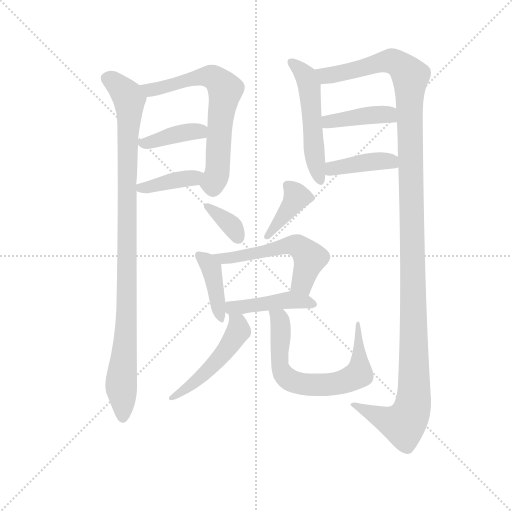
t = 0.00 s
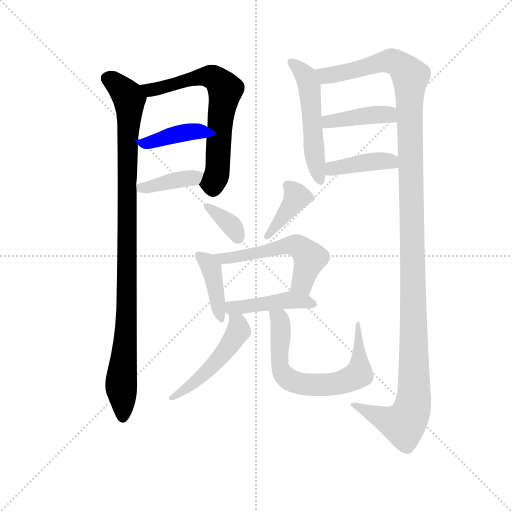
t = 2.14 s
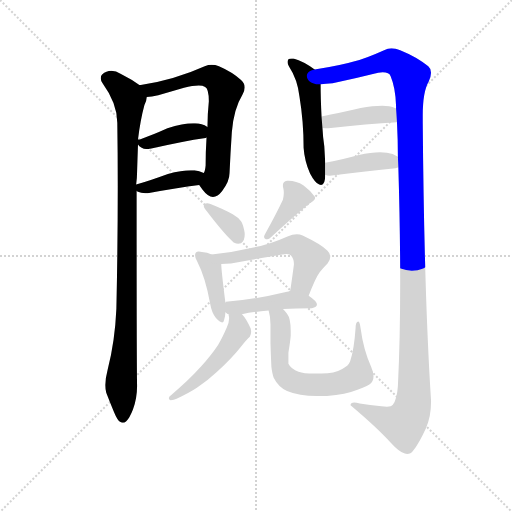
t = 4.27 s
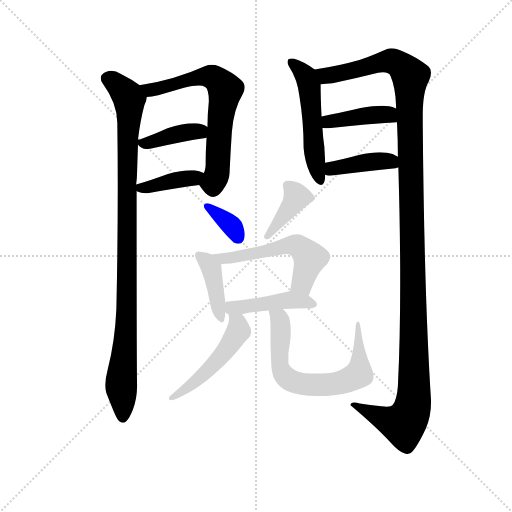
t = 6.41 s
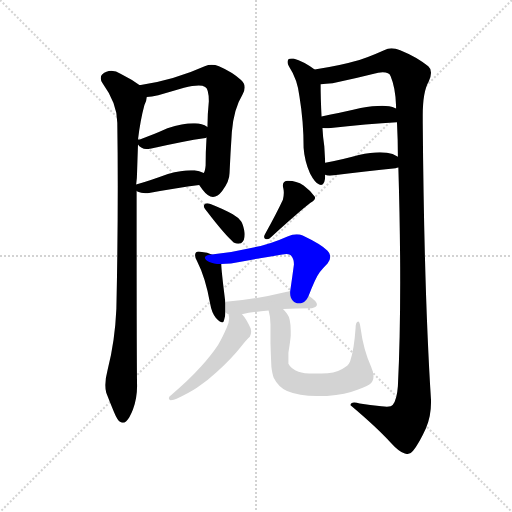
t = 8.55 s
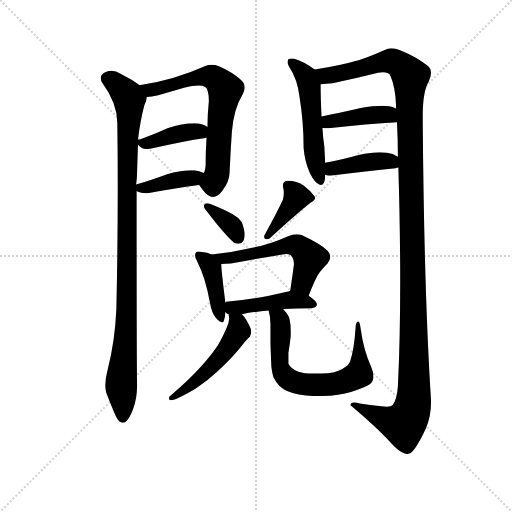
t = 10.68 s

The animated SVG that drew these frames (rendered in a browser with its animation timeline set to each time). Animation: 15 CSS @keyframes rules; one cycle of 10.68 s.

<svg version="1.1" viewBox="0 0 1024 1024" xmlns="http://www.w3.org/2000/svg">
  <g stroke="lightgray" stroke-dasharray="1,1" stroke-width="1" transform="scale(4, 4)">
    <line x1="0" y1="0" x2="256" y2="256"></line>
    <line x1="256" y1="0" x2="0" y2="256"></line>
    <line x1="128" y1="0" x2="128" y2="256"></line>
    <line x1="0" y1="128" x2="256" y2="128"></line>
  </g>
  <g transform="scale(0.92, -0.92) translate(60, -850)">
    <style type="text/css">
      
        @keyframes keyframes0 {
          from {
            stroke: blue;
            stroke-dashoffset: 1015;
            stroke-width: 128;
          }
          77% {
            animation-timing-function: step-end;
            stroke: blue;
            stroke-dashoffset: 0;
            stroke-width: 128;
          }
          to {
            stroke: black;
            stroke-width: 1024;
          }
        }
        #make-me-a-hanzi-animation-0 {
          animation: keyframes0 1.0760091145833333s both;
          animation-delay: 0s;
          animation-timing-function: linear;
        }
      
        @keyframes keyframes1 {
          from {
            stroke: blue;
            stroke-dashoffset: 669;
            stroke-width: 128;
          }
          69% {
            animation-timing-function: step-end;
            stroke: blue;
            stroke-dashoffset: 0;
            stroke-width: 128;
          }
          to {
            stroke: black;
            stroke-width: 1024;
          }
        }
        #make-me-a-hanzi-animation-1 {
          animation: keyframes1 0.79443359375s both;
          animation-delay: 1.0760091145833333s;
          animation-timing-function: linear;
        }
      
        @keyframes keyframes2 {
          from {
            stroke: blue;
            stroke-dashoffset: 405;
            stroke-width: 128;
          }
          57% {
            animation-timing-function: step-end;
            stroke: blue;
            stroke-dashoffset: 0;
            stroke-width: 128;
          }
          to {
            stroke: black;
            stroke-width: 1024;
          }
        }
        #make-me-a-hanzi-animation-2 {
          animation: keyframes2 0.57958984375s both;
          animation-delay: 1.8704427083333333s;
          animation-timing-function: linear;
        }
      
        @keyframes keyframes3 {
          from {
            stroke: blue;
            stroke-dashoffset: 390;
            stroke-width: 128;
          }
          56% {
            animation-timing-function: step-end;
            stroke: blue;
            stroke-dashoffset: 0;
            stroke-width: 128;
          }
          to {
            stroke: black;
            stroke-width: 1024;
          }
        }
        #make-me-a-hanzi-animation-3 {
          animation: keyframes3 0.5673828125s both;
          animation-delay: 2.450032552083333s;
          animation-timing-function: linear;
        }
      
        @keyframes keyframes4 {
          from {
            stroke: blue;
            stroke-dashoffset: 534;
            stroke-width: 128;
          }
          63% {
            animation-timing-function: step-end;
            stroke: blue;
            stroke-dashoffset: 0;
            stroke-width: 128;
          }
          to {
            stroke: black;
            stroke-width: 1024;
          }
        }
        #make-me-a-hanzi-animation-4 {
          animation: keyframes4 0.6845703125s both;
          animation-delay: 3.017415364583333s;
          animation-timing-function: linear;
        }
      
        @keyframes keyframes5 {
          from {
            stroke: blue;
            stroke-dashoffset: 1348;
            stroke-width: 128;
          }
          81% {
            animation-timing-function: step-end;
            stroke: blue;
            stroke-dashoffset: 0;
            stroke-width: 128;
          }
          to {
            stroke: black;
            stroke-width: 1024;
          }
        }
        #make-me-a-hanzi-animation-5 {
          animation: keyframes5 1.3470052083333333s both;
          animation-delay: 3.701985677083333s;
          animation-timing-function: linear;
        }
      
        @keyframes keyframes6 {
          from {
            stroke: blue;
            stroke-dashoffset: 411;
            stroke-width: 128;
          }
          57% {
            animation-timing-function: step-end;
            stroke: blue;
            stroke-dashoffset: 0;
            stroke-width: 128;
          }
          to {
            stroke: black;
            stroke-width: 1024;
          }
        }
        #make-me-a-hanzi-animation-6 {
          animation: keyframes6 0.58447265625s both;
          animation-delay: 5.048990885416666s;
          animation-timing-function: linear;
        }
      
        @keyframes keyframes7 {
          from {
            stroke: blue;
            stroke-dashoffset: 408;
            stroke-width: 128;
          }
          57% {
            animation-timing-function: step-end;
            stroke: blue;
            stroke-dashoffset: 0;
            stroke-width: 128;
          }
          to {
            stroke: black;
            stroke-width: 1024;
          }
        }
        #make-me-a-hanzi-animation-7 {
          animation: keyframes7 0.58203125s both;
          animation-delay: 5.633463541666666s;
          animation-timing-function: linear;
        }
      
        @keyframes keyframes8 {
          from {
            stroke: blue;
            stroke-dashoffset: 356;
            stroke-width: 128;
          }
          54% {
            animation-timing-function: step-end;
            stroke: blue;
            stroke-dashoffset: 0;
            stroke-width: 128;
          }
          to {
            stroke: black;
            stroke-width: 1024;
          }
        }
        #make-me-a-hanzi-animation-8 {
          animation: keyframes8 0.5397135416666666s both;
          animation-delay: 6.215494791666666s;
          animation-timing-function: linear;
        }
      
        @keyframes keyframes9 {
          from {
            stroke: blue;
            stroke-dashoffset: 394;
            stroke-width: 128;
          }
          56% {
            animation-timing-function: step-end;
            stroke: blue;
            stroke-dashoffset: 0;
            stroke-width: 128;
          }
          to {
            stroke: black;
            stroke-width: 1024;
          }
        }
        #make-me-a-hanzi-animation-9 {
          animation: keyframes9 0.5706380208333334s both;
          animation-delay: 6.755208333333333s;
          animation-timing-function: linear;
        }
      
        @keyframes keyframes10 {
          from {
            stroke: blue;
            stroke-dashoffset: 412;
            stroke-width: 128;
          }
          57% {
            animation-timing-function: step-end;
            stroke: blue;
            stroke-dashoffset: 0;
            stroke-width: 128;
          }
          to {
            stroke: black;
            stroke-width: 1024;
          }
        }
        #make-me-a-hanzi-animation-10 {
          animation: keyframes10 0.5852864583333334s both;
          animation-delay: 7.325846354166666s;
          animation-timing-function: linear;
        }
      
        @keyframes keyframes11 {
          from {
            stroke: blue;
            stroke-dashoffset: 553;
            stroke-width: 128;
          }
          64% {
            animation-timing-function: step-end;
            stroke: blue;
            stroke-dashoffset: 0;
            stroke-width: 128;
          }
          to {
            stroke: black;
            stroke-width: 1024;
          }
        }
        #make-me-a-hanzi-animation-11 {
          animation: keyframes11 0.7000325520833334s both;
          animation-delay: 7.911132812499999s;
          animation-timing-function: linear;
        }
      
        @keyframes keyframes12 {
          from {
            stroke: blue;
            stroke-dashoffset: 445;
            stroke-width: 128;
          }
          59% {
            animation-timing-function: step-end;
            stroke: blue;
            stroke-dashoffset: 0;
            stroke-width: 128;
          }
          to {
            stroke: black;
            stroke-width: 1024;
          }
        }
        #make-me-a-hanzi-animation-12 {
          animation: keyframes12 0.6121419270833334s both;
          animation-delay: 8.611165364583332s;
          animation-timing-function: linear;
        }
      
        @keyframes keyframes13 {
          from {
            stroke: blue;
            stroke-dashoffset: 501;
            stroke-width: 128;
          }
          62% {
            animation-timing-function: step-end;
            stroke: blue;
            stroke-dashoffset: 0;
            stroke-width: 128;
          }
          to {
            stroke: black;
            stroke-width: 1024;
          }
        }
        #make-me-a-hanzi-animation-13 {
          animation: keyframes13 0.65771484375s both;
          animation-delay: 9.223307291666666s;
          animation-timing-function: linear;
        }
      
        @keyframes keyframes14 {
          from {
            stroke: blue;
            stroke-dashoffset: 678;
            stroke-width: 128;
          }
          69% {
            animation-timing-function: step-end;
            stroke: blue;
            stroke-dashoffset: 0;
            stroke-width: 128;
          }
          to {
            stroke: black;
            stroke-width: 1024;
          }
        }
        #make-me-a-hanzi-animation-14 {
          animation: keyframes14 0.8017578125s both;
          animation-delay: 9.881022135416666s;
          animation-timing-function: linear;
        }
      
    </style>
    
      <path d="M 243 665 Q 227 677 203 689 Q 192 696 182 696 Q 171 696 162 688 Q 159 685 159 680 Q 159 675 163 669 Q 195 625 195 583 Q 196 517 196 445 Q 196 317 193 179 Q 190 109 174 46 Q 169 27 169 13 Q 169 3 171 -4 Q 179 -25 188 -46 Q 195 -63 201 -67 Q 204 -69 207 -69 Q 211 -69 215 -65 Q 222 -58 229 -40 Q 238 -16 238 11 Q 237 56 237 435 L 236 449 Q 238 464 238 476 Q 239 508 240 536 L 240 547 Q 245 589 254 622 Q 259 632 259 639 C 263 652 263 652 243 665 Z" fill="lightgray"></path>
    
      <path d="M 373 448 Q 376 444 380 438 Q 392 422 403 422 Q 413 422 423 435 Q 439 456 439 474 Q 441 517 444 563 Q 448 613 467 644 Q 472 653 472 660 Q 472 669 464 676 Q 446 693 416 706 Q 408 709 400 709 Q 393 709 385 706 Q 321 677 246 665 L 243 665 C 213 661 229 635 259 639 Q 269 640 284 643 L 340 659 Q 359 664 372 664 Q 381 664 386 661 Q 394 657 394 630 Q 391 601 391 574 L 389 551 Q 387 520 387 490 Q 386 478 383 474 C 375 445 371 451 373 448 Z" fill="lightgray"></path>
    
      <path d="M 387 550 L 389 551 C 417 559 417 559 391 574 Q 379 582 364 582 L 360 582 Q 338 582 304 571 Q 271 556 244 547 L 240 547 C 231 546 231 546 240 536 Q 242 532 248 529 Q 253 526 260 526 Q 264 526 269 527 Q 338 543 387 550 Z" fill="lightgray"></path>
    
      <path d="M 237 435 Q 239 434 240 433 Q 246 430 256 430 L 261 430 Q 325 442 373 448 C 403 452 410 462 383 474 Q 373 479 363 480 L 355 480 Q 335 480 305 472 Q 267 458 236 449 C 221 445 221 445 237 435 Z" fill="lightgray"></path>
    
      <path d="M 624 699 Q 600 717 578 723 L 574 723 Q 569 723 567 721 Q 565 718 565 715 Q 565 711 568 706 Q 587 677 591 640 Q 600 586 600 529 Q 602 500 614 473 Q 625 452 634 449 Q 636 448 638 448 Q 647 448 647 470 L 647 496 L 645 532 Q 642 551 641 572 L 639 597 Q 637 637 637 667 C 637 690 637 690 624 699 Z" fill="lightgray"></path>
    
      <path d="M 859 585 L 859 599 Q 859 651 872 673 Q 877 684 877 692 Q 877 701 871 706 Q 847 726 810 741 Q 800 745 791 745 Q 783 745 775 741 Q 735 723 711 717 Q 681 708 624 699 C 594 694 607 664 637 667 Q 648 668 663 669 Q 714 680 762 692 Q 767 693 772 693 Q 786 693 789 685 Q 800 659 801 620 L 801 614 L 803 584 Q 805 545 805 509 L 806 486 Q 810 351 810 238 Q 810 111 805 11 Q 803 -18 794 -30 Q 791 -34 781 -34 Q 776 -34 769 -33 Q 744 -30 722 -27 Q 715 -25 710 -25 Q 702 -25 702 -31 Q 759 -79 789 -112 Q 808 -133 820 -136 Q 823 -137 825 -137 Q 833 -137 838 -130 Q 851 -114 866 -81 Q 877 -55 877 -25 L 877 -20 Q 862 212 859 585 Z" fill="lightgray"></path>
    
      <path d="M 641 572 Q 647 571 654 571 Q 740 581 803 584 C 833 585 828 602 801 614 Q 793 618 786 619 Q 779 620 771 620 Q 751 620 724 615 Q 678 604 639 597 C 609 592 611 576 641 572 Z" fill="lightgray"></path>
    
      <path d="M 647 470 Q 651 468 657 468 Q 740 478 800 484 Q 803 486 806 486 C 830 493 830 493 805 509 Q 794 517 781 518 Q 774 519 766 519 Q 747 519 720 513 Q 680 502 647 496 C 618 491 618 479 647 470 Z" fill="lightgray"></path>
    
      <path d="M 384 405 Q 383 404 383 402 Q 383 398 390 390 Q 429 339 448 323 Q 454 320 458 320 Q 461 320 464 321 Q 472 326 472 340 Q 472 344 471 349 Q 468 363 464 369 Q 458 377 446 384 Q 427 395 396 407 Q 393 408 391 408 Q 386 408 384 405 Z" fill="lightgray"></path>
    
      <path d="M 516 341 Q 514 338 514 335 Q 514 332 518 330 L 521 330 Q 525 330 529 334 Q 588 388 615 409 Q 625 415 625 420 Q 625 422 624 423 Q 616 435 600 447 Q 584 457 567 457 L 564 457 Q 555 456 555 447 Q 555 444 556 440 Q 557 436 557 431 Q 557 424 555 416 Q 541 386 516 341 Z" fill="lightgray"></path>
    
      <path d="M 397 189 Q 400 171 409 159 Q 418 149 423 149 Q 426 149 427 154 Q 430 162 430 171 L 430 192 Q 421 263 421 276 C 420 289 420 289 400 297 Q 391 301 379 302 Q 375 303 372 303 Q 368 303 366 301 Q 364 299 364 295 Q 364 290 368 283 Q 387 246 397 189 Z" fill="lightgray"></path>
    
      <path d="M 611 207 Q 626 246 635 258 Q 643 268 652 277 Q 658 285 658 292 Q 658 299 652 305 Q 638 319 598 338 Q 592 341 585 341 Q 576 341 565 336 Q 527 319 491 312 Q 445 301 400 297 C 370 294 391 275 421 276 Q 430 276 442 277 Q 500 288 554 297 Q 559 298 563 298 Q 570 298 573 294 Q 579 287 579 275 Q 575 245 571 218 C 567 188 600 179 611 207 Z" fill="lightgray"></path>
    
      <path d="M 430 171 Q 434 167 438 166 L 466 167 Q 490 172 524 175 L 555 178 Q 584 180 618 180 Q 629 182 629 188 Q 629 195 611 207 C 588 223 588 223 571 218 Q 567 216 564 216 Q 489 198 431 194 Q 430 193 430 192 C 412 184 412 184 430 171 Z" fill="lightgray"></path>
    
      <path d="M 438 166 Q 437 165 437 164 Q 438 162 438 159 L 438 157 Q 438 149 433 138 Q 423 115 414 100 Q 401 80 377 53 Q 349 22 313 -8 Q 307 -12 307 -16 Q 308 -20 311 -20 Q 318 -20 324 -17 Q 353 -3 368 7 Q 391 22 410 40 Q 443 70 462 94 Q 476 112 483 118 Q 486 123 486 129 Q 486 132 485 136 Q 475 158 466 167 C 447 190 438 196 438 166 Z" fill="lightgray"></path>
    
      <path d="M 524 175 Q 528 161 528 145 L 528 104 Q 529 73 530 52 Q 532 36 535 29 Q 545 9 564 0 Q 590 -11 629 -11 Q 675 -11 703 -2 Q 734 8 743 14 Q 752 20 752 32 Q 752 40 747 52 Q 730 90 724 136 Q 722 151 719 151 Q 713 150 713 137 Q 710 91 701 64 Q 697 54 684 48 Q 667 38 639 38 L 623 38 Q 600 38 589 42 Q 573 47 567 59 L 567 83 Q 571 108 572 120 L 572 131 Q 572 158 564 168 Q 558 175 555 178 C 535 200 518 204 524 175 Z" fill="lightgray"></path>
    
    
      <clipPath id="make-me-a-hanzi-clip-0">
        <path d="M 243 665 Q 227 677 203 689 Q 192 696 182 696 Q 171 696 162 688 Q 159 685 159 680 Q 159 675 163 669 Q 195 625 195 583 Q 196 517 196 445 Q 196 317 193 179 Q 190 109 174 46 Q 169 27 169 13 Q 169 3 171 -4 Q 179 -25 188 -46 Q 195 -63 201 -67 Q 204 -69 207 -69 Q 211 -69 215 -65 Q 222 -58 229 -40 Q 238 -16 238 11 Q 237 56 237 435 L 236 449 Q 238 464 238 476 Q 239 508 240 536 L 240 547 Q 245 589 254 622 Q 259 632 259 639 C 263 652 263 652 243 665 Z"></path>
      </clipPath>
      <path clip-path="url(#make-me-a-hanzi-clip-0)" d="M 174 679 L 218 641 L 222 623 L 215 453 L 216 191 L 203 16 L 207 -59" fill="none" id="make-me-a-hanzi-animation-0" stroke-dasharray="887 1774" stroke-linecap="round"></path>
    
      <clipPath id="make-me-a-hanzi-clip-1">
        <path d="M 373 448 Q 376 444 380 438 Q 392 422 403 422 Q 413 422 423 435 Q 439 456 439 474 Q 441 517 444 563 Q 448 613 467 644 Q 472 653 472 660 Q 472 669 464 676 Q 446 693 416 706 Q 408 709 400 709 Q 393 709 385 706 Q 321 677 246 665 L 243 665 C 213 661 229 635 259 639 Q 269 640 284 643 L 340 659 Q 359 664 372 664 Q 381 664 386 661 Q 394 657 394 630 Q 391 601 391 574 L 389 551 Q 387 520 387 490 Q 386 478 383 474 C 375 445 371 451 373 448 Z"></path>
      </clipPath>
      <path clip-path="url(#make-me-a-hanzi-clip-1)" d="M 254 661 L 275 655 L 357 679 L 397 684 L 427 660 L 412 472 L 403 452 L 387 450" fill="none" id="make-me-a-hanzi-animation-1" stroke-dasharray="541 1082" stroke-linecap="round"></path>
    
      <clipPath id="make-me-a-hanzi-clip-2">
        <path d="M 387 550 L 389 551 C 417 559 417 559 391 574 Q 379 582 364 582 L 360 582 Q 338 582 304 571 Q 271 556 244 547 L 240 547 C 231 546 231 546 240 536 Q 242 532 248 529 Q 253 526 260 526 Q 264 526 269 527 Q 338 543 387 550 Z"></path>
      </clipPath>
      <path clip-path="url(#make-me-a-hanzi-clip-2)" d="M 242 542 L 257 538 L 355 564 L 374 564 L 385 557" fill="none" id="make-me-a-hanzi-animation-2" stroke-dasharray="277 554" stroke-linecap="round"></path>
    
      <clipPath id="make-me-a-hanzi-clip-3">
        <path d="M 237 435 Q 239 434 240 433 Q 246 430 256 430 L 261 430 Q 325 442 373 448 C 403 452 410 462 383 474 Q 373 479 363 480 L 355 480 Q 335 480 305 472 Q 267 458 236 449 C 221 445 221 445 237 435 Z"></path>
      </clipPath>
      <path clip-path="url(#make-me-a-hanzi-clip-3)" d="M 244 443 L 267 443 L 375 469" fill="none" id="make-me-a-hanzi-animation-3" stroke-dasharray="262 524" stroke-linecap="round"></path>
    
      <clipPath id="make-me-a-hanzi-clip-4">
        <path d="M 624 699 Q 600 717 578 723 L 574 723 Q 569 723 567 721 Q 565 718 565 715 Q 565 711 568 706 Q 587 677 591 640 Q 600 586 600 529 Q 602 500 614 473 Q 625 452 634 449 Q 636 448 638 448 Q 647 448 647 470 L 647 496 L 645 532 Q 642 551 641 572 L 639 597 Q 637 637 637 667 C 637 690 637 690 624 699 Z"></path>
      </clipPath>
      <path clip-path="url(#make-me-a-hanzi-clip-4)" d="M 572 716 L 597 694 L 613 661 L 624 512 L 638 455" fill="none" id="make-me-a-hanzi-animation-4" stroke-dasharray="406 812" stroke-linecap="round"></path>
    
      <clipPath id="make-me-a-hanzi-clip-5">
        <path d="M 859 585 L 859 599 Q 859 651 872 673 Q 877 684 877 692 Q 877 701 871 706 Q 847 726 810 741 Q 800 745 791 745 Q 783 745 775 741 Q 735 723 711 717 Q 681 708 624 699 C 594 694 607 664 637 667 Q 648 668 663 669 Q 714 680 762 692 Q 767 693 772 693 Q 786 693 789 685 Q 800 659 801 620 L 801 614 L 803 584 Q 805 545 805 509 L 806 486 Q 810 351 810 238 Q 810 111 805 11 Q 803 -18 794 -30 Q 791 -34 781 -34 Q 776 -34 769 -33 Q 744 -30 722 -27 Q 715 -25 710 -25 Q 702 -25 702 -31 Q 759 -79 789 -112 Q 808 -133 820 -136 Q 823 -137 825 -137 Q 833 -137 838 -130 Q 851 -114 866 -81 Q 877 -55 877 -25 L 877 -20 Q 862 212 859 585 Z"></path>
      </clipPath>
      <path clip-path="url(#make-me-a-hanzi-clip-5)" d="M 634 697 L 642 688 L 655 686 L 788 718 L 817 703 L 832 684 L 838 -31 L 817 -72 L 711 -35" fill="none" id="make-me-a-hanzi-animation-5" stroke-dasharray="1220 2440" stroke-linecap="round"></path>
    
      <clipPath id="make-me-a-hanzi-clip-6">
        <path d="M 641 572 Q 647 571 654 571 Q 740 581 803 584 C 833 585 828 602 801 614 Q 793 618 786 619 Q 779 620 771 620 Q 751 620 724 615 Q 678 604 639 597 C 609 592 611 576 641 572 Z"></path>
      </clipPath>
      <path clip-path="url(#make-me-a-hanzi-clip-6)" d="M 647 591 L 654 585 L 777 602 L 796 591" fill="none" id="make-me-a-hanzi-animation-6" stroke-dasharray="283 566" stroke-linecap="round"></path>
    
      <clipPath id="make-me-a-hanzi-clip-7">
        <path d="M 647 470 Q 651 468 657 468 Q 740 478 800 484 Q 803 486 806 486 C 830 493 830 493 805 509 Q 794 517 781 518 Q 774 519 766 519 Q 747 519 720 513 Q 680 502 647 496 C 618 491 618 479 647 470 Z"></path>
      </clipPath>
      <path clip-path="url(#make-me-a-hanzi-clip-7)" d="M 654 477 L 671 486 L 760 500 L 784 500 L 801 492" fill="none" id="make-me-a-hanzi-animation-7" stroke-dasharray="280 560" stroke-linecap="round"></path>
    
      <clipPath id="make-me-a-hanzi-clip-8">
        <path d="M 384 405 Q 383 404 383 402 Q 383 398 390 390 Q 429 339 448 323 Q 454 320 458 320 Q 461 320 464 321 Q 472 326 472 340 Q 472 344 471 349 Q 468 363 464 369 Q 458 377 446 384 Q 427 395 396 407 Q 393 408 391 408 Q 386 408 384 405 Z"></path>
      </clipPath>
      <path clip-path="url(#make-me-a-hanzi-clip-8)" d="M 390 401 L 446 356 L 459 331" fill="none" id="make-me-a-hanzi-animation-8" stroke-dasharray="228 456" stroke-linecap="round"></path>
    
      <clipPath id="make-me-a-hanzi-clip-9">
        <path d="M 516 341 Q 514 338 514 335 Q 514 332 518 330 L 521 330 Q 525 330 529 334 Q 588 388 615 409 Q 625 415 625 420 Q 625 422 624 423 Q 616 435 600 447 Q 584 457 567 457 L 564 457 Q 555 456 555 447 Q 555 444 556 440 Q 557 436 557 431 Q 557 424 555 416 Q 541 386 516 341 Z"></path>
      </clipPath>
      <path clip-path="url(#make-me-a-hanzi-clip-9)" d="M 566 447 L 583 420 L 520 335" fill="none" id="make-me-a-hanzi-animation-9" stroke-dasharray="266 532" stroke-linecap="round"></path>
    
      <clipPath id="make-me-a-hanzi-clip-10">
        <path d="M 397 189 Q 400 171 409 159 Q 418 149 423 149 Q 426 149 427 154 Q 430 162 430 171 L 430 192 Q 421 263 421 276 C 420 289 420 289 400 297 Q 391 301 379 302 Q 375 303 372 303 Q 368 303 366 301 Q 364 299 364 295 Q 364 290 368 283 Q 387 246 397 189 Z"></path>
      </clipPath>
      <path clip-path="url(#make-me-a-hanzi-clip-10)" d="M 371 296 L 399 267 L 422 154" fill="none" id="make-me-a-hanzi-animation-10" stroke-dasharray="284 568" stroke-linecap="round"></path>
    
      <clipPath id="make-me-a-hanzi-clip-11">
        <path d="M 611 207 Q 626 246 635 258 Q 643 268 652 277 Q 658 285 658 292 Q 658 299 652 305 Q 638 319 598 338 Q 592 341 585 341 Q 576 341 565 336 Q 527 319 491 312 Q 445 301 400 297 C 370 294 391 275 421 276 Q 430 276 442 277 Q 500 288 554 297 Q 559 298 563 298 Q 570 298 573 294 Q 579 287 579 275 Q 575 245 571 218 C 567 188 600 179 611 207 Z"></path>
      </clipPath>
      <path clip-path="url(#make-me-a-hanzi-clip-11)" d="M 408 294 L 447 289 L 564 317 L 586 316 L 614 289 L 597 235 L 580 224" fill="none" id="make-me-a-hanzi-animation-11" stroke-dasharray="425 850" stroke-linecap="round"></path>
    
      <clipPath id="make-me-a-hanzi-clip-12">
        <path d="M 430 171 Q 434 167 438 166 L 466 167 Q 490 172 524 175 L 555 178 Q 584 180 618 180 Q 629 182 629 188 Q 629 195 611 207 C 588 223 588 223 571 218 Q 567 216 564 216 Q 489 198 431 194 Q 430 193 430 192 C 412 184 412 184 430 171 Z"></path>
      </clipPath>
      <path clip-path="url(#make-me-a-hanzi-clip-12)" d="M 438 189 L 445 180 L 573 198 L 620 189" fill="none" id="make-me-a-hanzi-animation-12" stroke-dasharray="317 634" stroke-linecap="round"></path>
    
      <clipPath id="make-me-a-hanzi-clip-13">
        <path d="M 438 166 Q 437 165 437 164 Q 438 162 438 159 L 438 157 Q 438 149 433 138 Q 423 115 414 100 Q 401 80 377 53 Q 349 22 313 -8 Q 307 -12 307 -16 Q 308 -20 311 -20 Q 318 -20 324 -17 Q 353 -3 368 7 Q 391 22 410 40 Q 443 70 462 94 Q 476 112 483 118 Q 486 123 486 129 Q 486 132 485 136 Q 475 158 466 167 C 447 190 438 196 438 166 Z"></path>
      </clipPath>
      <path clip-path="url(#make-me-a-hanzi-clip-13)" d="M 443 163 L 458 144 L 459 131 L 426 82 L 366 21 L 313 -14" fill="none" id="make-me-a-hanzi-animation-13" stroke-dasharray="373 746" stroke-linecap="round"></path>
    
      <clipPath id="make-me-a-hanzi-clip-14">
        <path d="M 524 175 Q 528 161 528 145 L 528 104 Q 529 73 530 52 Q 532 36 535 29 Q 545 9 564 0 Q 590 -11 629 -11 Q 675 -11 703 -2 Q 734 8 743 14 Q 752 20 752 32 Q 752 40 747 52 Q 730 90 724 136 Q 722 151 719 151 Q 713 150 713 137 Q 710 91 701 64 Q 697 54 684 48 Q 667 38 639 38 L 623 38 Q 600 38 589 42 Q 573 47 567 59 L 567 83 Q 571 108 572 120 L 572 131 Q 572 158 564 168 Q 558 175 555 178 C 535 200 518 204 524 175 Z"></path>
      </clipPath>
      <path clip-path="url(#make-me-a-hanzi-clip-14)" d="M 532 169 L 547 158 L 549 149 L 550 48 L 564 28 L 601 15 L 680 18 L 720 37 L 719 143" fill="none" id="make-me-a-hanzi-animation-14" stroke-dasharray="550 1100" stroke-linecap="round"></path>
    
  </g>
</svg>
